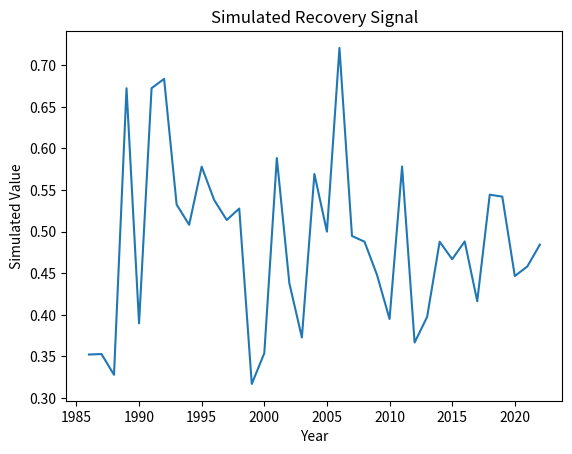

Python code for this plot:
"""
Script: vpd_anomaly_effects_04.py
Author: Lisa
Description: Placeholder for EO-based forest recovery analysis on topic: vpd_anomaly_effects
"""

import numpy as np
import pandas as pd
import matplotlib.pyplot as plt

def run_vpd_anomaly_effects():
    years = np.arange(1986, 2023)
    values = np.random.normal(loc=0.5, scale=0.1, size=len(years))
    trend = np.polyfit(years, values, 1)
    print(f"Simulated trend slope: {trend[0]:.4f}")
    plt.plot(years, values)
    plt.title('Simulated Recovery Signal')
    plt.xlabel('Year')
    plt.ylabel('Simulated Value')
    plt.savefig(f'output_plot_%s_%02d.png')


if __name__ == "__main__":
    run_vpd_anomaly_effects()
